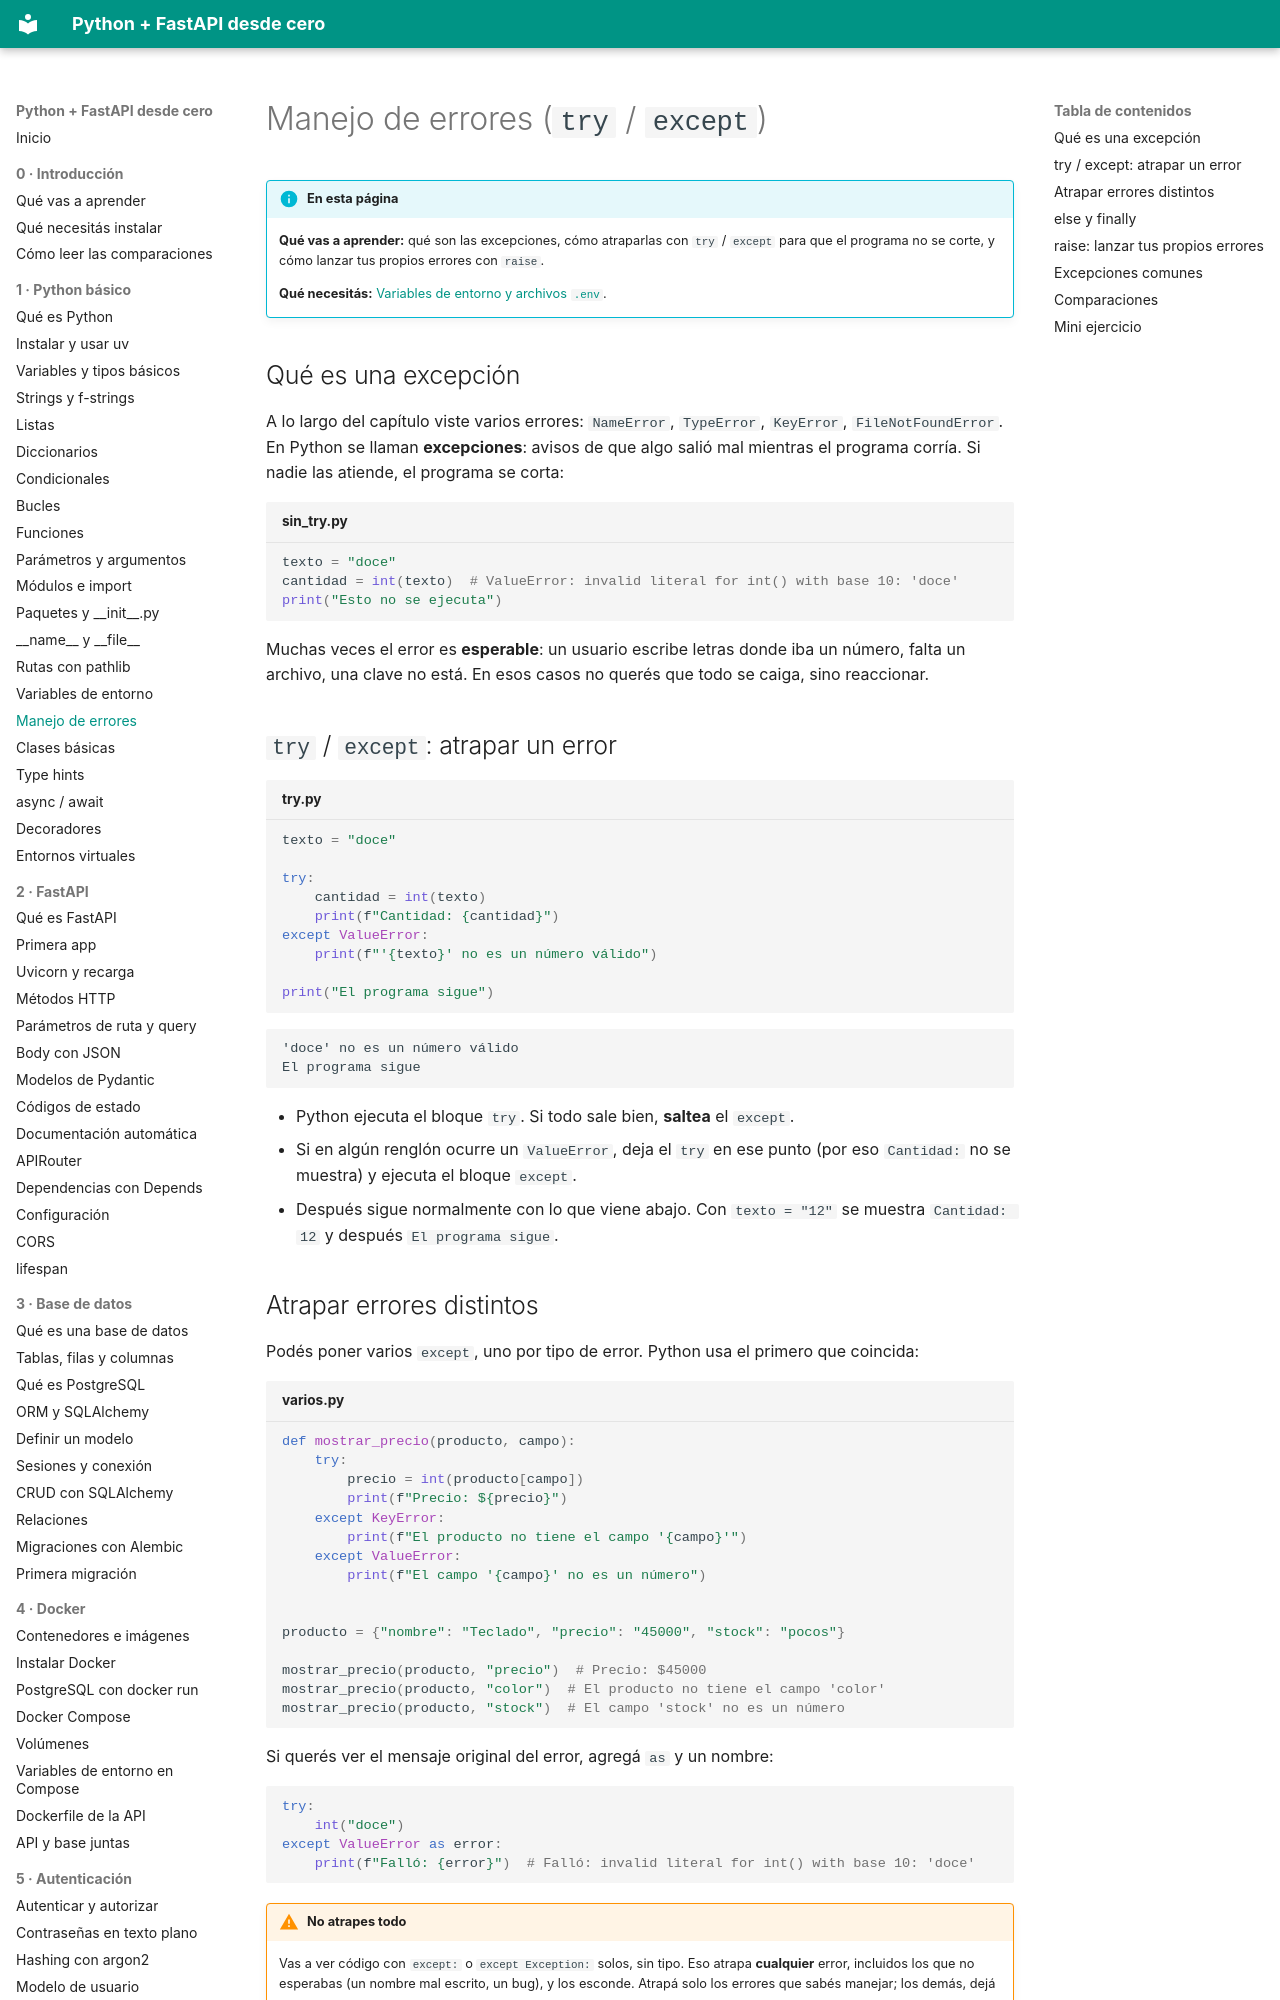

repository: villalb4/python-MkDocs · page: python/16-manejo-de-errores/index.html · generator: mkdocs

# Manejo de errores (`try` / `except`)

!!! info "En esta página"

    **Qué vas a aprender:** qué son las excepciones, cómo atraparlas con `try` / `except` para que el programa no se corte, y cómo lanzar tus propios errores con `raise`.

    **Qué necesitás:** [Variables de entorno y archivos `.env`](15-variables-de-entorno.md).

## Qué es una excepción

A lo largo del capítulo viste varios errores: `NameError`, `TypeError`, `KeyError`, `FileNotFoundError`. En Python se llaman **excepciones**: avisos de que algo salió mal mientras el programa corría. Si nadie las atiende, el programa se corta:

```python title="sin_try.py"
texto = "doce"
cantidad = int(texto)  # ValueError: invalid literal for int() with base 10: 'doce'
print("Esto no se ejecuta")
```

Muchas veces el error es **esperable**: un usuario escribe letras donde iba un número, falta un archivo, una clave no está. En esos casos no querés que todo se caiga, sino reaccionar.

## `try` / `except`: atrapar un error

```python title="try.py"
texto = "doce"

try:
    cantidad = int(texto)
    print(f"Cantidad: {cantidad}")
except ValueError:
    print(f"'{texto}' no es un número válido")

print("El programa sigue")
```

```text
'doce' no es un número válido
El programa sigue
```

- Python ejecuta el bloque `try`. Si todo sale bien, **saltea** el `except`.
- Si en algún renglón ocurre un `ValueError`, deja el `try` en ese punto (por eso `Cantidad:` no se muestra) y ejecuta el bloque `except`.
- Después sigue normalmente con lo que viene abajo. Con `texto = "12"` se muestra `Cantidad: 12` y después `El programa sigue`.
